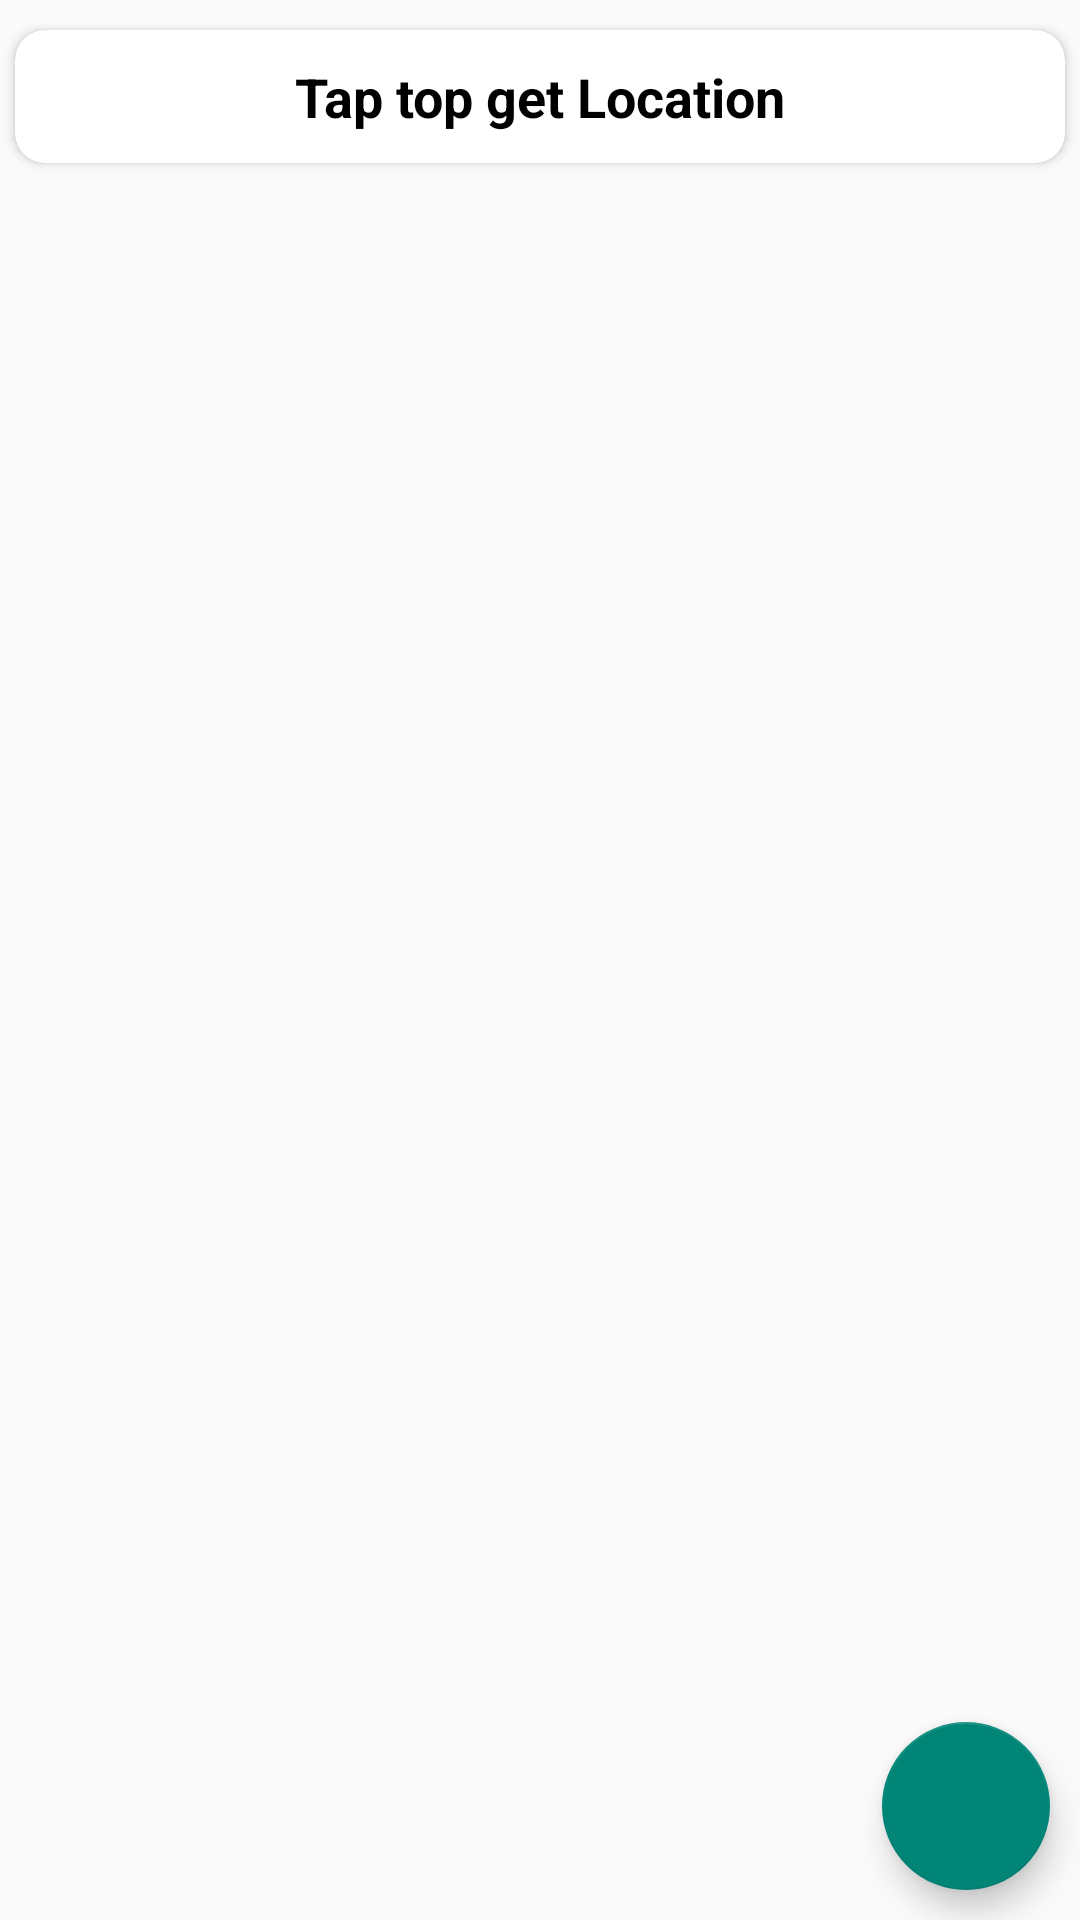

Reconstruct the res/layout file that produces this screen, plus the resources it refers to.
<!-- AndroidManifest.xml: application theme Theme.CalculatorTask -->
<!-- res/layout/fragment_home.xml -->
<?xml version="1.0" encoding="utf-8"?>
<androidx.constraintlayout.widget.ConstraintLayout xmlns:android="http://schemas.android.com/apk/res/android"
    android:layout_width="match_parent"
    android:layout_height="match_parent"
    xmlns:app="http://schemas.android.com/apk/res-auto"
    xmlns:tools="http://schemas.android.com/tools">


    <androidx.cardview.widget.CardView
        android:id="@+id/location_card"
        android:layout_width="match_parent"
        android:layout_height="wrap_content"
        android:layout_marginTop="10dp"

        android:layout_marginHorizontal="5dp"
        app:cardCornerRadius="10dp"
        app:layout_constraintTop_toTopOf="parent"
        >

        <TextView
            android:id="@+id/text_location"
            android:layout_width="match_parent"
            android:layout_height="wrap_content"
            android:gravity="center"
            android:paddingVertical="10dp"
            android:textSize="18sp"
            android:text="@string/tap_top_get_location"
            android:textColor="@color/black"
            android:textStyle="bold"
            />

  </androidx.cardview.widget.CardView>

    <androidx.recyclerview.widget.RecyclerView
        android:id="@+id/recycler_operations"
        android:layout_width="match_parent"
        android:layout_height="0dp"
        android:layout_marginTop="5dp"
        android:orientation="vertical"
        app:layoutManager="androidx.recyclerview.widget.LinearLayoutManager"
        android:layout_marginHorizontal="5dp"
        app:layout_constraintBottom_toBottomOf="parent"
        app:layout_constraintTop_toBottomOf="@+id/location_card" />

    <com.google.android.material.floatingactionbutton.FloatingActionButton
        android:id="@+id/btn_add_operation"
        android:layout_width="wrap_content"
        android:layout_height="wrap_content"
        android:src="@drawable/ic_add_24"
        android:layout_margin="10dp"
        app:layout_constraintBottom_toBottomOf="parent"
        app:layout_constraintEnd_toEndOf="parent" />

</androidx.constraintlayout.widget.ConstraintLayout>
<!-- resources referenced by this layout -->
<resources>
  <color name="black">#FF000000</color>
  <string name="tap_top_get_location">Tap top get Location</string>
  <style name="Theme.CalculatorTask" parent="Theme.MaterialComponents.Light.NoActionBar.Bridge">
          
          <item name="colorPrimary">@color/purple_500</item>
          <item name="colorPrimaryVariant">@color/purple_700</item>
          <item name="colorOnPrimary">@color/white</item>
          
          <item name="colorSecondary">@color/teal_200</item>
          <item name="colorSecondaryVariant">@color/teal_700</item>
          <item name="colorOnSecondary">@color/black</item>
          
          <item name="android:statusBarColor" tools:targetApi="l">?attr/colorPrimaryVariant</item>
          
      </style>
  <color name="purple_500">#FF6200EE</color>
  <color name="purple_700">#FF3700B3</color>
  <color name="white">#FFFFFFFF</color>
  <color name="teal_200">#FF03DAC5</color>
  <color name="teal_700">#FF018786</color>
</resources>
